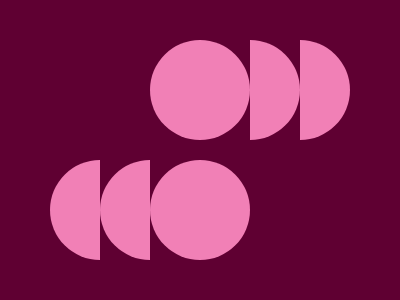

Give the HTML and CSS whose rendering is this image.

<div class="p1"></div>
<div class="p2"></div>
<div class="h1"></div>
<div class="h2"></div>
<div class="h3"></div>
<div class="h4"></div>
<style>
  body {
    background: #5F0032;
  }
  .p1 {
    border-radius: 100%;
    width: 100;
    height: 100;
    position: absolute;
    background: #F180B6;
    left: 150;
    top: 40;
  }
  .p2 {
    border-radius: 100%;
    width: 100;
    height: 100;
    position: absolute;
    background: #F180B6;
    left: 150;
    top: 160;
  }
  .h1{
    border-radius: 0 100px 100px 0;
    width: 50;
    height: 100;
    position: absolute;
    background: #F180B6;
    left: 250;
    top: 40;    
  }
  .h2{
    border-radius: 0 100px 100px 0;
    width: 50;
    height: 100;
    position: absolute;
    background: #F180B6;
    left: 300;
    top: 40;    
  }
  .h3{
    border-radius: 100px 0px 0px 100px;
    width: 50;
    height: 100;
    position: absolute;
    background: #F180B6;
    left: 100;
    top: 160;    
  }
  .h4{
    border-radius: 100px 0px 0 100px;
    width: 50;
    height: 100;
    position: absolute;
    background: #F180B6;
    left: 50;
    top: 160;    
  }
</style>

